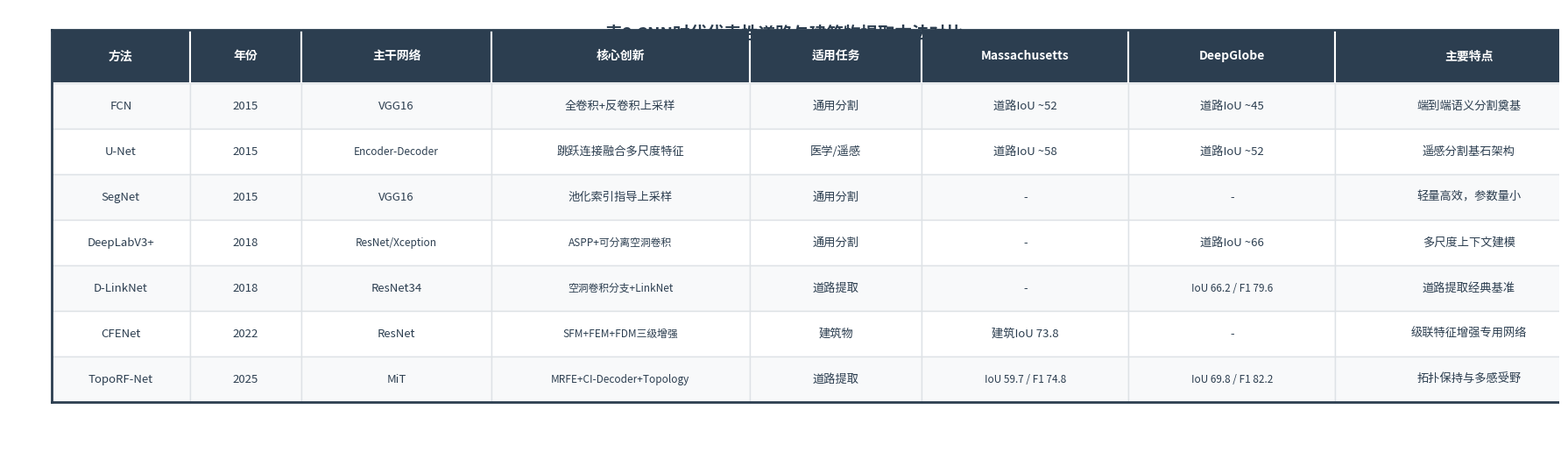

Source code (Python): (Note: this script raises an exception after producing the figure.)
#!/usr/bin/env python3
"""
表2: CNN时代代表性道路与建筑物提取方法对比
修复: 画布加宽、字体加大、行高增加、列宽优化
"""
import matplotlib.pyplot as plt
import numpy as np
from matplotlib import font_manager

font_path = '/usr/share/fonts/opentype/noto/NotoSansCJK-Regular.ttc'
font_manager.fontManager.addfont(font_path)
plt.rcParams['font.sans-serif'] = ['Noto Sans CJK JP']
plt.rcParams['font.family'] = 'sans-serif'
plt.rcParams['axes.unicode_minus'] = False

fig, ax = plt.subplots(figsize=(18, 5.5))
ax.set_xlim(0, 18)
ax.set_ylim(0, 5.5)
ax.axis('off')

ax.text(9, 5.2, '表2 CNN时代代表性道路与建筑物提取方法对比', ha='center', va='center',
        fontsize=14, fontweight='bold', color='#2C3E50')

# 表头
headers = ['方法', '年份', '主干网络', '核心创新', '适用任务', 'Massachusetts', 'DeepGlobe', '主要特点']
col_widths = [1.6, 1.3, 2.2, 3.0, 2.0, 2.4, 2.4, 3.1]
ncol = len(headers)

# 计算x位置
x_pos = [0.5]
for w in col_widths[:-1]:
    x_pos.append(x_pos[-1] + w)

# 行数据
rows = [
    ['FCN', '2015', 'VGG16', '全卷积+反卷积上采样', '通用分割', '道路IoU ~52', '道路IoU ~45', '端到端语义分割奠基'],
    ['U-Net', '2015', 'Encoder-Decoder', '跳跃连接融合多尺度特征', '医学/遥感', '道路IoU ~58', '道路IoU ~52', '遥感分割基石架构'],
    ['SegNet', '2015', 'VGG16', '池化索引指导上采样', '通用分割', '-', '-', '轻量高效，参数量小'],
    ['DeepLabV3+', '2018', 'ResNet/Xception', 'ASPP+可分离空洞卷积', '通用分割', '-', '道路IoU ~66', '多尺度上下文建模'],
    ['D-LinkNet', '2018', 'ResNet34', '空洞卷积分支+LinkNet', '道路提取', '-', 'IoU 66.2 / F1 79.6', '道路提取经典基准'],
    ['CFENet', '2022', 'ResNet', 'SFM+FEM+FDM三级增强', '建筑物', '建筑IoU 73.8', '-', '级联特征增强专用网络'],
    ['TopoRF-Net', '2025', 'MiT', 'MRFE+CI-Decoder+Topology', '道路提取', 'IoU 59.7 / F1 74.8', 'IoU 69.8 / F1 82.2', '拓扑保持与多感受野'],
]

nrow = len(rows)
row_height = 0.55
table_top = 4.6
header_height = 0.65

# 绘制表头
for j, (h, x, w) in enumerate(zip(headers, x_pos, col_widths)):
    rect = plt.Rectangle((x, table_top), w, header_height, facecolor='#2C3E50', edgecolor='white', linewidth=1.5)
    ax.add_patch(rect)
    ax.text(x + w/2, table_top + header_height/2, h, ha='center', va='center',
            fontsize=10, fontweight='bold', color='white')

# 绘制数据行
for i, row in enumerate(rows):
    y = table_top - (i + 1) * row_height
    bg_color = '#F8F9FA' if i % 2 == 0 else 'white'
    for j, (cell, x, w) in enumerate(zip(row, x_pos, col_widths)):
        rect = plt.Rectangle((x, y), w, row_height, facecolor=bg_color, edgecolor='#DEE2E6', linewidth=1)
        ax.add_patch(rect)
        fontsize = 9.5 if len(cell) < 12 else 8.5
        ax.text(x + w/2, y + row_height/2, cell, ha='center', va='center',
                fontsize=fontsize, color='#2C3E50')

# 表格外边框
ax.plot([0.5, 0.5], [table_top - nrow * row_height, table_top + header_height], color='#2C3E50', linewidth=2)
ax.plot([0.5 + sum(col_widths), 0.5 + sum(col_widths)], [table_top - nrow * row_height, table_top + header_height], color='#2C3E50', linewidth=2)
ax.plot([0.5, 0.5 + sum(col_widths)], [table_top + header_height, table_top + header_height], color='#2C3E50', linewidth=2)
ax.plot([0.5, 0.5 + sum(col_widths)], [table_top - nrow * row_height, table_top - nrow * row_height], color='#2C3E50', linewidth=2)

plt.tight_layout()
plt.savefig('/workspace/other/yaogan/05_图表素材/v2/表2_CNN时代方法对比.png',
            dpi=300, bbox_inches='tight', pad_inches=0.15, facecolor='white')
plt.savefig('/workspace/other/yaogan/05_图表素材/v2/表2_CNN时代方法对比.pdf',
            bbox_inches='tight', pad_inches=0.15, facecolor='white')
print("表2 保存完成")
